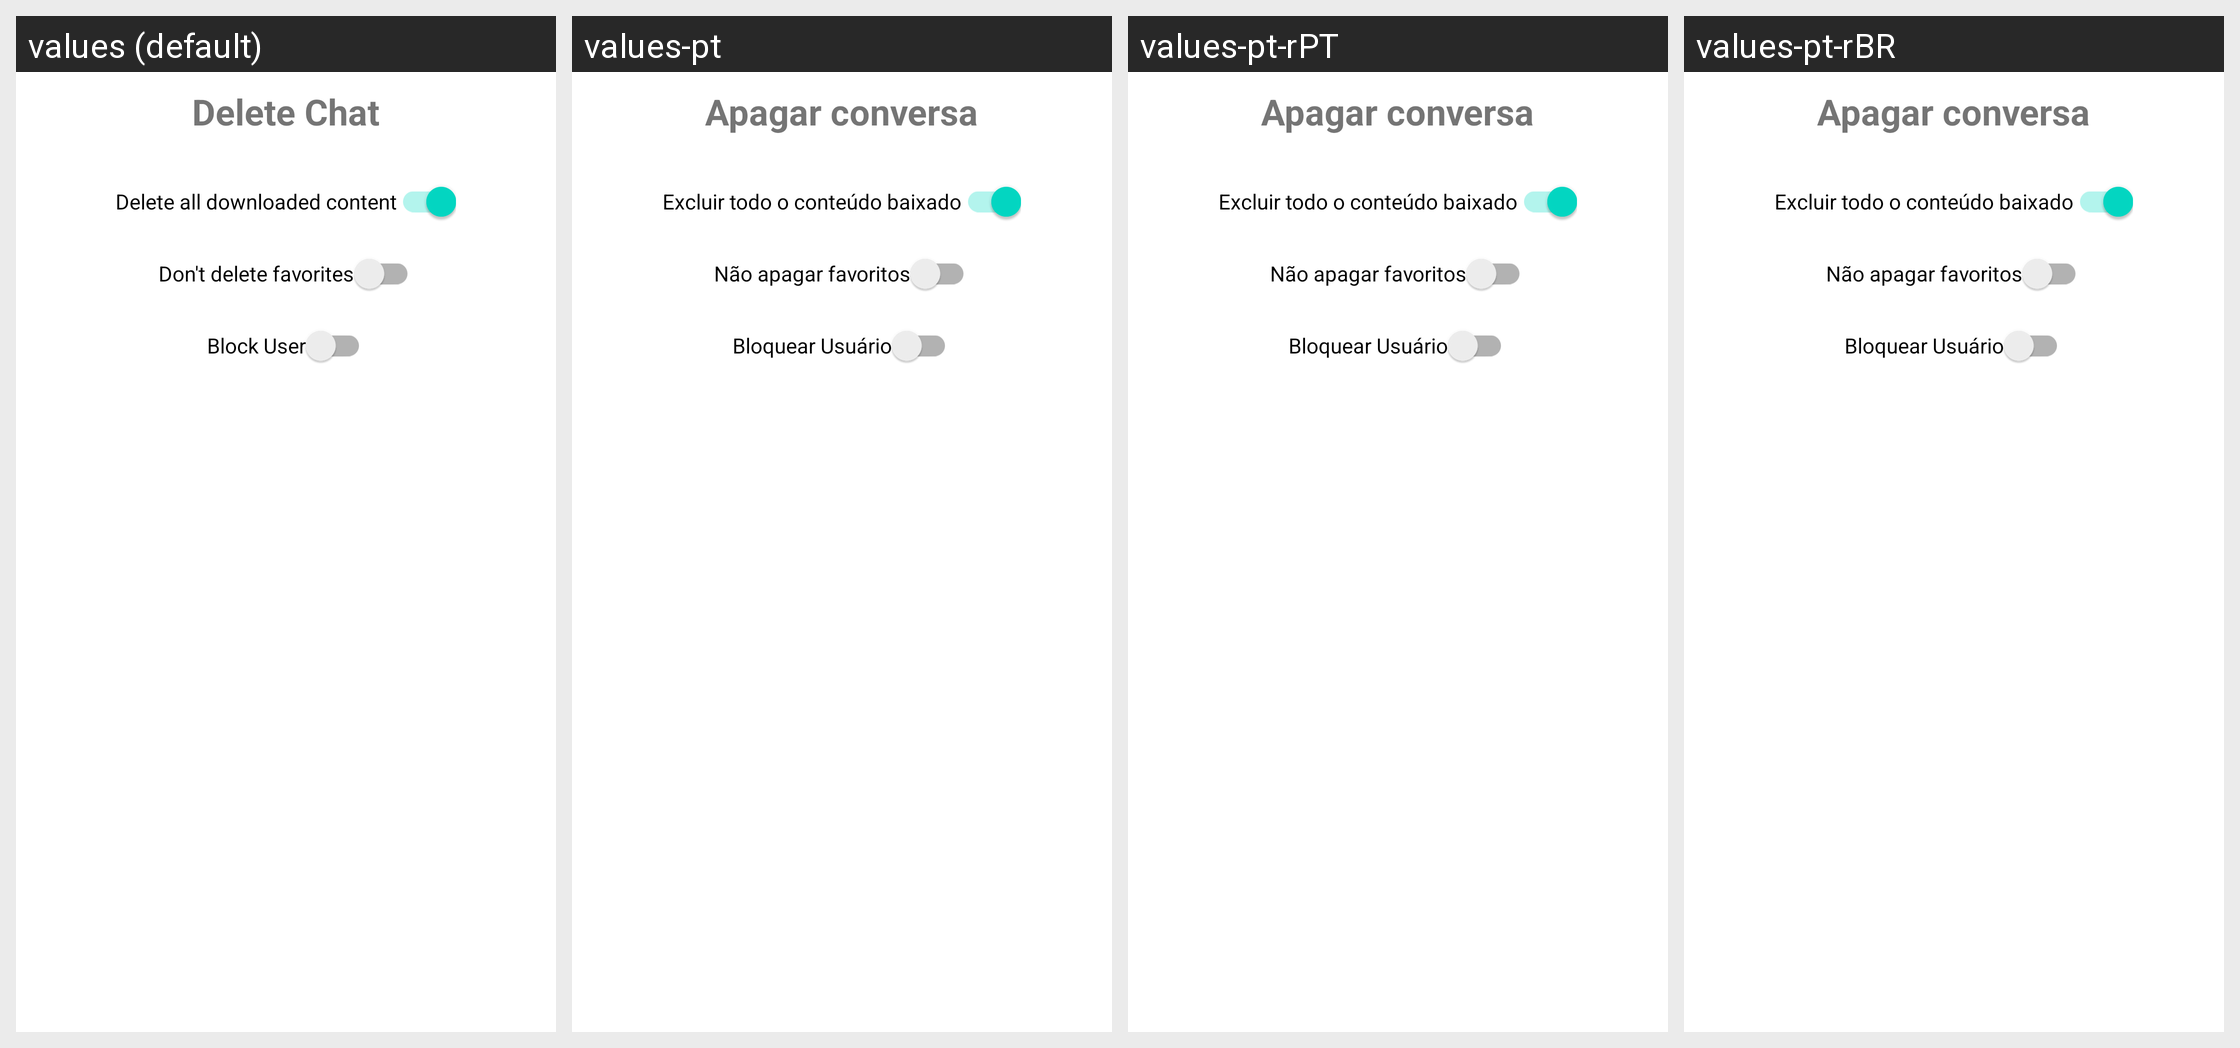

Translations of the strings shown on this Android screen, per locale in the grid:
Android screen res/layout/dialog_delete_profiles.xml rendered under 4 locales, left to right: values (default), values-pt, values-pt-rPT, values-pt-rBR. Device: Nexus 5 (rendered at 1080×1920; each locale shown at half size, 540×960, under a caption strip naming it); theme AppTheme.
Strings drawn on this screen, with the default value and each locale's value (text and hints the layout hard-codes, and strings that could not be matched under every locale, appear in the picture but are not listed):

delete_chat
  values: Delete Chat
  values-pt: Apagar conversa
  values-pt-rPT: Apagar conversa  [from values-pt]
  values-pt-rBR: Apagar conversa  [from values-pt]

clean_messages_delete_media
  values: Delete all downloaded content
  values-pt: Excluir todo o conteúdo baixado
  values-pt-rPT: Excluir todo o conteúdo baixado  [from values-pt]
  values-pt-rBR: Excluir todo o conteúdo baixado  [from values-pt]

delete_chat_fav_confirm
  values: Don't delete favorites
  values-pt: Não apagar favoritos
  values-pt-rPT: Não apagar favoritos  [from values-pt]
  values-pt-rBR: Não apagar favoritos  [from values-pt]

block_title
  values: Block User
  values-pt: Bloquear Usuário
  values-pt-rPT: Bloquear Usuário  [from values-pt]
  values-pt-rBR: Bloquear Usuário  [from values-pt]
